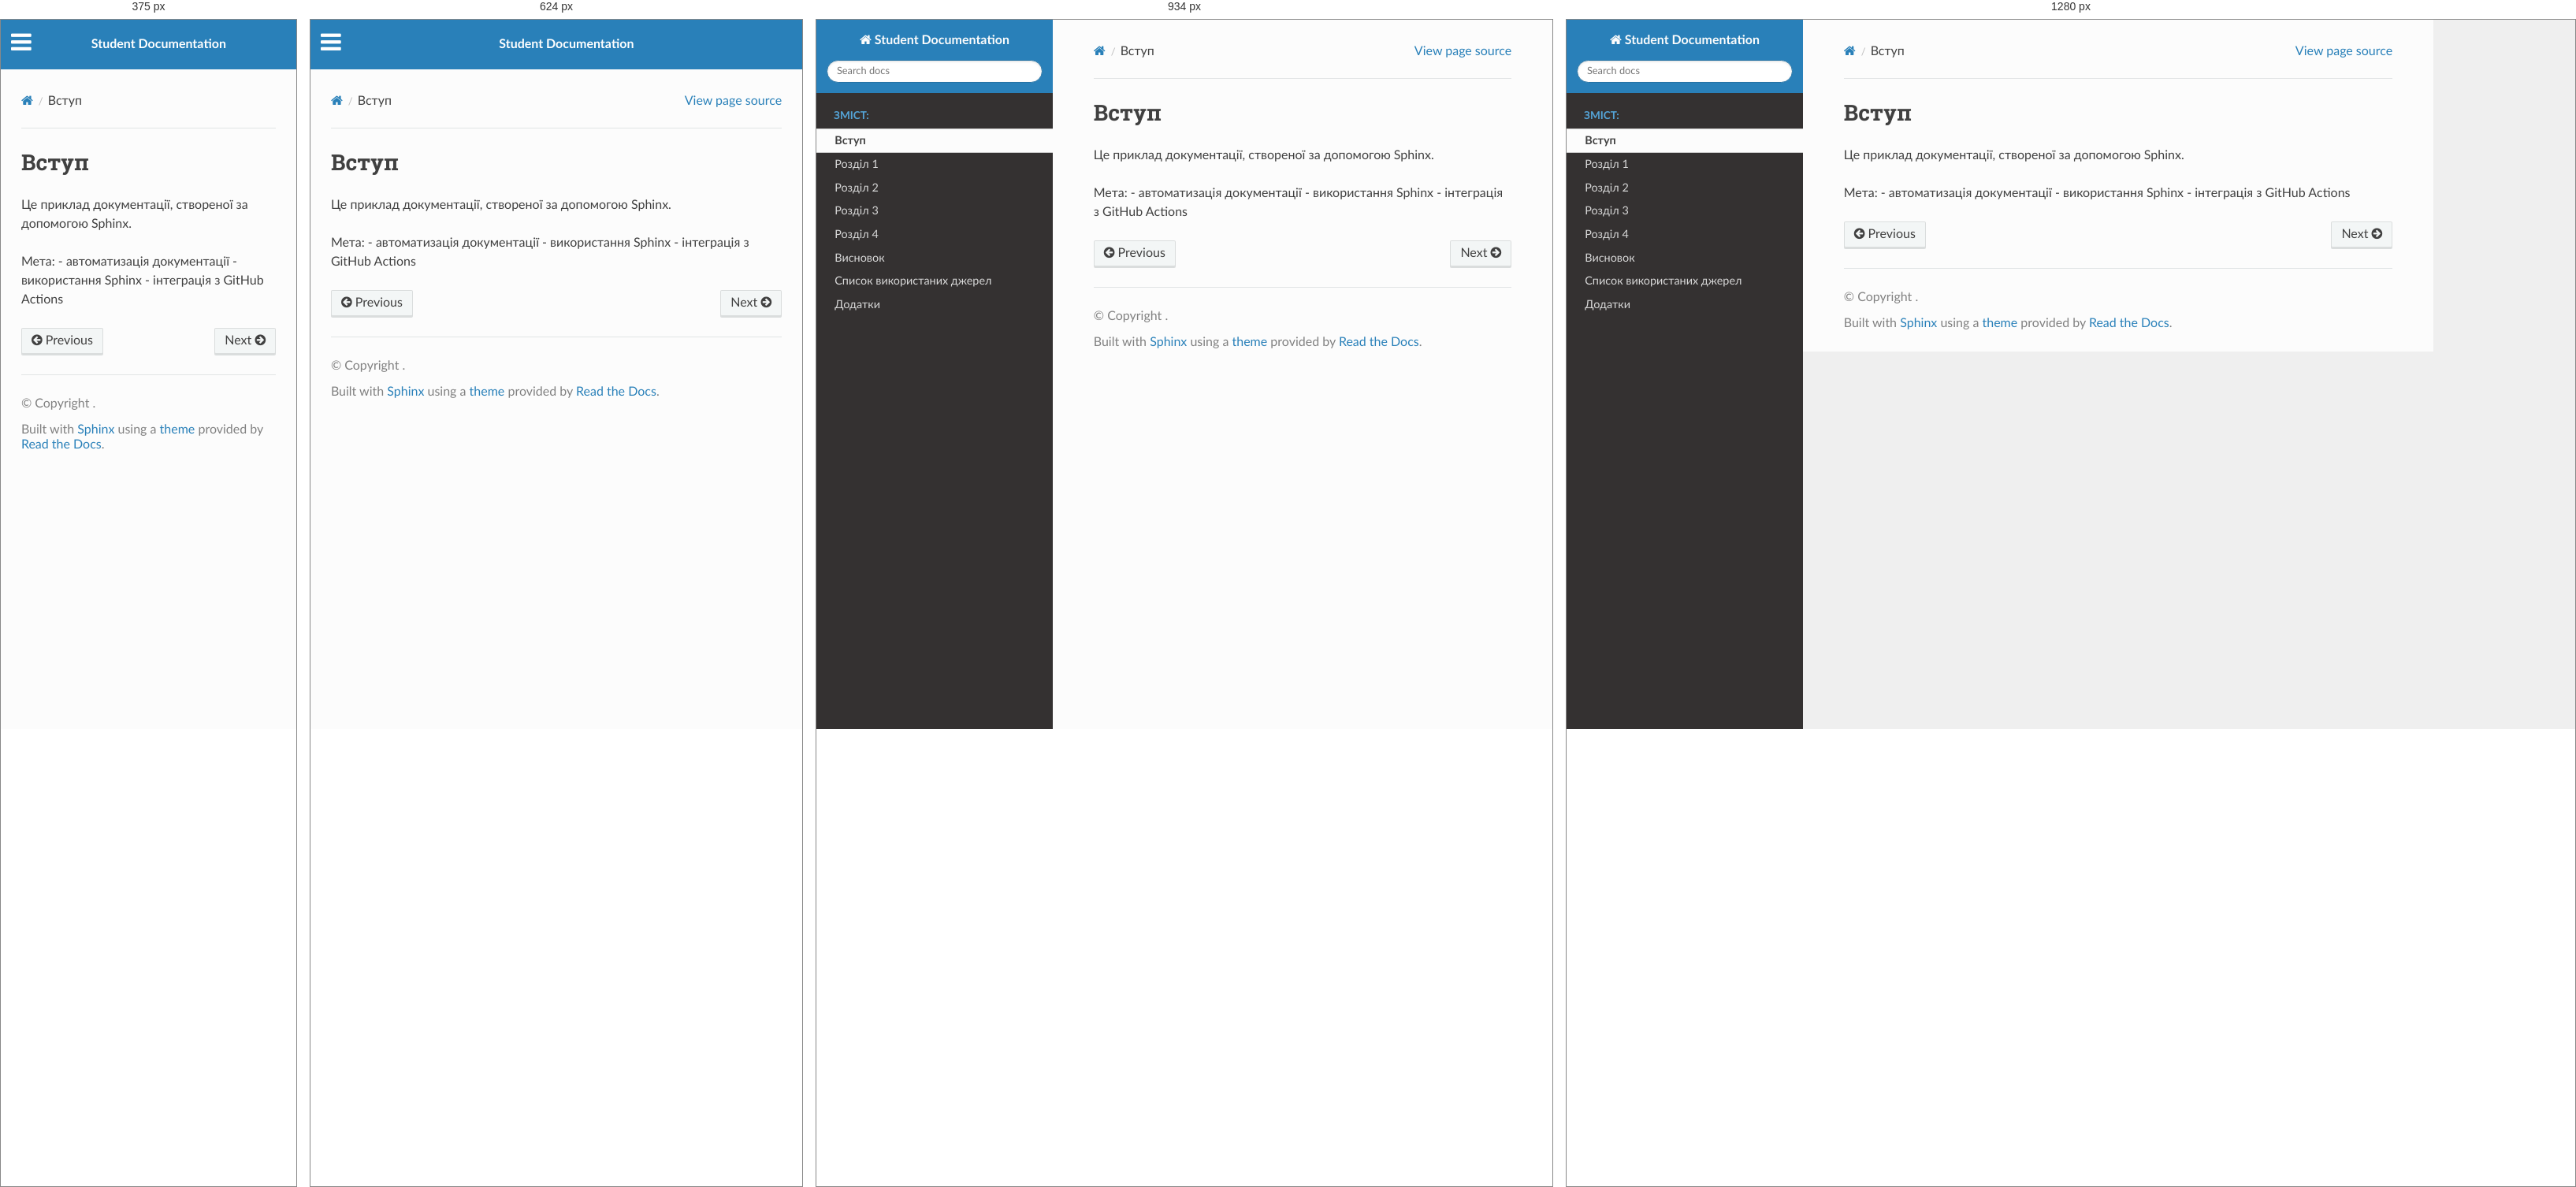
Rendered at 375 px, 624 px, 934 px and 1280 px, left to right.

<!-- file: intro.html -->


<!DOCTYPE html>
<html class="writer-html5" lang="en" data-content_root="./">
<head>
  <meta charset="utf-8" /><meta name="viewport" content="width=device-width, initial-scale=1" />

  <meta name="viewport" content="width=device-width, initial-scale=1.0" />
  <title>Вступ &mdash; Student Documentation 1.0 documentation</title>
      <link rel="stylesheet" type="text/css" href="_static/pygments.css?v=b86133f3" />
      <link rel="stylesheet" type="text/css" href="_static/css/theme.css?v=9edc463e" />

  
      <script src="_static/jquery.js?v=5d32c60e"></script>
      <script src="_static/_sphinx_javascript_frameworks_compat.js?v=2cd50e6c"></script>
      <script src="_static/documentation_options.js?v=f2a433a1"></script>
      <script src="_static/doctools.js?v=fd6eb6e6"></script>
      <script src="_static/sphinx_highlight.js?v=6ffebe34"></script>
    <script src="_static/js/theme.js"></script>
    <link rel="index" title="Index" href="genindex.html" />
    <link rel="search" title="Search" href="search.html" />
    <link rel="next" title="Розділ 1" href="section1.html" />
    <link rel="prev" title="Student Documentation" href="index.html" /> 
</head>

<body class="wy-body-for-nav"> 
  <div class="wy-grid-for-nav">
    <nav data-toggle="wy-nav-shift" class="wy-nav-side">
      <div class="wy-side-scroll">
        <div class="wy-side-nav-search" >

          
          
          <a href="index.html" class="icon icon-home">
            Student Documentation
          </a>
<div role="search">
  <form id="rtd-search-form" class="wy-form" action="search.html" method="get">
    <input type="text" name="q" placeholder="Search docs" aria-label="Search docs" />
    <input type="hidden" name="check_keywords" value="yes" />
    <input type="hidden" name="area" value="default" />
  </form>
</div>
        </div><div class="wy-menu wy-menu-vertical" data-spy="affix" role="navigation" aria-label="Navigation menu">
              <p class="caption" role="heading"><span class="caption-text">Зміст:</span></p>
<ul class="current">
<li class="toctree-l1 current"><a class="current reference internal" href="#">Вступ</a></li>
<li class="toctree-l1"><a class="reference internal" href="section1.html">Розділ 1</a></li>
<li class="toctree-l1"><a class="reference internal" href="section2.html">Розділ 2</a></li>
<li class="toctree-l1"><a class="reference internal" href="section3.html">Розділ 3</a></li>
<li class="toctree-l1"><a class="reference internal" href="section4.html">Розділ 4</a></li>
<li class="toctree-l1"><a class="reference internal" href="conclusion.html">Висновок</a></li>
<li class="toctree-l1"><a class="reference internal" href="sources.html">Список використаних джерел</a></li>
<li class="toctree-l1"><a class="reference internal" href="appendices.html">Додатки</a></li>
</ul>

        </div>
      </div>
    </nav>

    <section data-toggle="wy-nav-shift" class="wy-nav-content-wrap"><nav class="wy-nav-top" aria-label="Mobile navigation menu" >
          <i data-toggle="wy-nav-top" class="fa fa-bars"></i>
          <a href="index.html">Student Documentation</a>
      </nav>

      <div class="wy-nav-content">
        <div class="rst-content">
          <div role="navigation" aria-label="Page navigation">
  <ul class="wy-breadcrumbs">
      <li><a href="index.html" class="icon icon-home" aria-label="Home"></a></li>
      <li class="breadcrumb-item active">Вступ</li>
      <li class="wy-breadcrumbs-aside">
            <a href="_sources/intro.rst.txt" rel="nofollow"> View page source</a>
      </li>
  </ul>
  <hr/>
</div>
          <div role="main" class="document" itemscope="itemscope" itemtype="http://schema.org/Article">
           <div itemprop="articleBody">
             
  <section id="id1">
<h1>Вступ<a class="headerlink" href="#id1" title="Link to this heading"></a></h1>
<p>Це приклад документації, створеної за допомогою Sphinx.</p>
<p>Мета:
- автоматизація документації
- використання Sphinx
- інтеграція з GitHub Actions</p>
</section>


           </div>
          </div>
          <footer><div class="rst-footer-buttons" role="navigation" aria-label="Footer">
        <a href="index.html" class="btn btn-neutral float-left" title="Student Documentation" accesskey="p" rel="prev"><span class="fa fa-arrow-circle-left" aria-hidden="true"></span> Previous</a>
        <a href="section1.html" class="btn btn-neutral float-right" title="Розділ 1" accesskey="n" rel="next">Next <span class="fa fa-arrow-circle-right" aria-hidden="true"></span></a>
    </div>

  <hr/>

  <div role="contentinfo">
    <p>&#169; Copyright .</p>
  </div>

  Built with <a href="https://www.sphinx-doc.org/">Sphinx</a> using a
    <a href="https://github.com/readthedocs/sphinx_rtd_theme">theme</a>
    provided by <a href="https://readthedocs.org">Read the Docs</a>.
   

</footer>
        </div>
      </div>
    </section>
  </div>
  <script>
      jQuery(function () {
          SphinxRtdTheme.Navigation.enable(true);
      });
  </script> 

</body>
</html>

/* @media block from _static/css/theme.css */
@media screen and (max-width:768px){.wy-tray-container{bottom:auto;top:0;width:100%}.wy-tray-container li{width:100%}}

/* @media block from _static/css/theme.css */
@media only screen and (max-width:480px){.wy-form button[type=submit]{margin:.7em 0 0}.wy-form input[type=color],.wy-form input[type=date],.wy-form input[type=datetime-local],.wy-form input[type=datetime],.wy-form input[type=email],.wy-form input[type=month],.wy-form input[type=number],.wy-form input[type=password],.wy-form input[type=search],.wy-form input[type=tel],.wy-form input[type=text],.wy-form input[type=time],.wy-form input[type=url],.wy-form input[type=week],.wy-form label{margin-bottom:.3em;display:block}.wy-form input[type=color],.wy-form input[type=date],.wy-form input[type=datetime-local],.wy-form input[type=datetime],.wy-form input[type=email],.wy-form input[type=month],.wy-form input[type=number],.wy-form input[type=password],.wy-form input[type=search],.wy-form input[type=tel],.wy-form input[type=time],.wy-form input[type=url],.wy-form input[type=week]{margin-bottom:0}.wy-form-aligned .wy-control-group label{margin-bottom:.3em;text-align:left;display:block;width:100%}.wy-form-aligned .wy-control{margin:1.5em 0 0}.wy-form-message,.wy-form-message-inline,.wy-form .wy-help-inline{display:block;font-size:80%;padding:6px 0}}

/* @media block from _static/css/theme.css */
@media screen and (max-width:768px){.tablet-hide{display:none}}

/* @media block from _static/css/theme.css */
@media screen and (max-width:480px){.mobile-hide{display:none}}

/* @media block from _static/css/theme.css */
@media screen and (max-width:480px){.wy-breadcrumbs-extra,.wy-breadcrumbs li.wy-breadcrumbs-aside{display:none}}

/* @media block from _static/css/theme.css */
@media screen and (max-width:768px){.wy-body-for-nav{background:#fcfcfc}.wy-nav-top{display:block}.wy-nav-side{left:-300px}.wy-nav-side.shift{width:85%;left:0}.wy-menu.wy-menu-vertical,.wy-side-nav-search,.wy-side-scroll{width:auto}.wy-nav-content-wrap{margin-left:0}.wy-nav-content-wrap .wy-nav-content{padding:1.618em}.wy-nav-content-wrap.shift{position:fixed;min-width:100%;left:85%;top:0;height:100%;overflow:hidden}}

/* @media block from _static/css/theme.css */
@media screen and (min-width:1100px){.wy-nav-content-wrap{background:rgba(0,0,0,.05)}.wy-nav-content{margin:0;background:#fcfcfc}}

/* @media block from _static/css/theme.css */
@media screen and (max-width:768px){.rst-versions{width:85%;display:none}.rst-versions.shift{display:block}}

/* @media block from _static/css/theme.css */
@media screen and (max-width:480px){.rst-content .sidebar{width:100%;float:none;margin-left:0}}